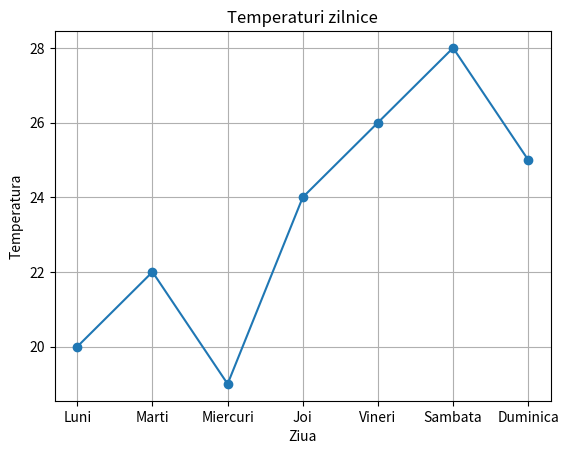
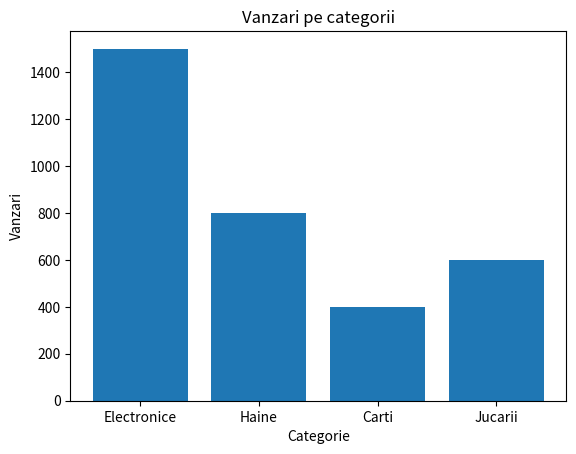
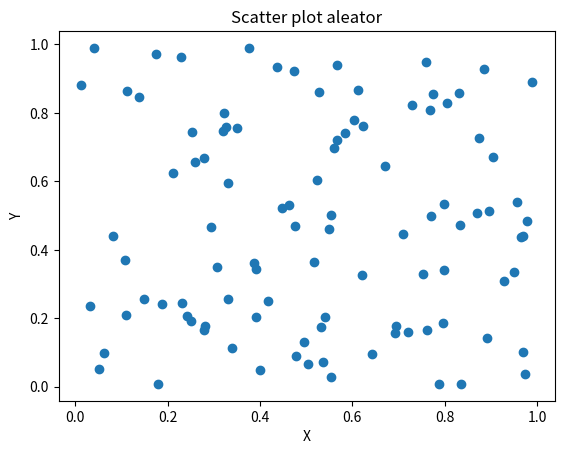
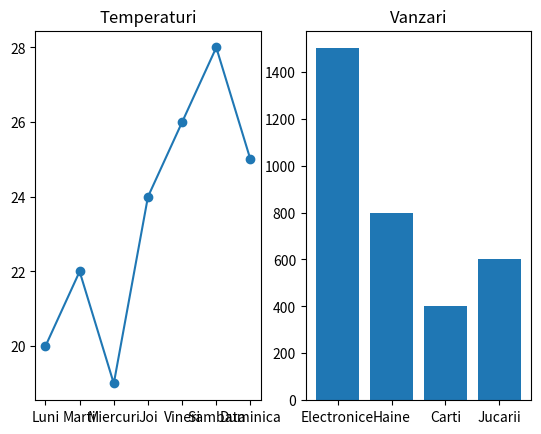
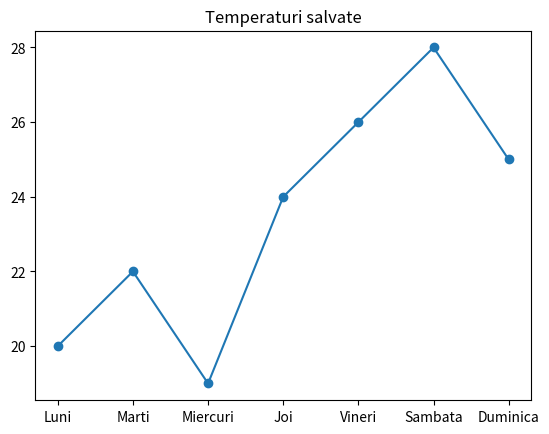

Write the Python code that produced these figures, in order.
import matplotlib.pyplot as plt
import numpy as np


# Grafic temperaturi zilnice pentru o saptamana

zile = ["Luni", "Marti", "Miercuri", "Joi", "Vineri", "Sambata", "Duminica"]
temperaturi = [20, 22, 19, 24, 26, 28, 25]

plt.figure()
plt.plot(zile, temperaturi, marker="o")
plt.title("Temperaturi zilnice")
plt.xlabel("Ziua")
plt.ylabel("Temperatura")
plt.grid(True)
plt.show()


# Grafic vanzari pe categorii (bare)

categorii = ["Electronice", "Haine", "Carti", "Jucarii"]
vanzari = [1500, 800, 400, 600]

plt.figure()
plt.bar(categorii, vanzari)
plt.title("Vanzari pe categorii")
plt.xlabel("Categorie")
plt.ylabel("Vanzari")
plt.show()


# Scatter plot cu puncte aleatoare

x = np.random.rand(100)
y = np.random.rand(100)

plt.figure()
plt.scatter(x, y)
plt.title("Scatter plot aleator")
plt.xlabel("X")
plt.ylabel("Y")
plt.show()


# Doua grafice diferite intr-un subplot

fig, ax = plt.subplots(1, 2)

ax[0].plot(zile, temperaturi, marker="o")
ax[0].set_title("Temperaturi")

ax[1].bar(categorii, vanzari)
ax[1].set_title("Vanzari")

plt.show()


# Salvare grafic PNG si PDF

plt.figure()
plt.plot(zile, temperaturi, marker="o")
plt.title("Temperaturi salvate")

plt.savefig("grafic_temperaturi.png")
plt.savefig("grafic_temperaturi.pdf")

plt.show()
